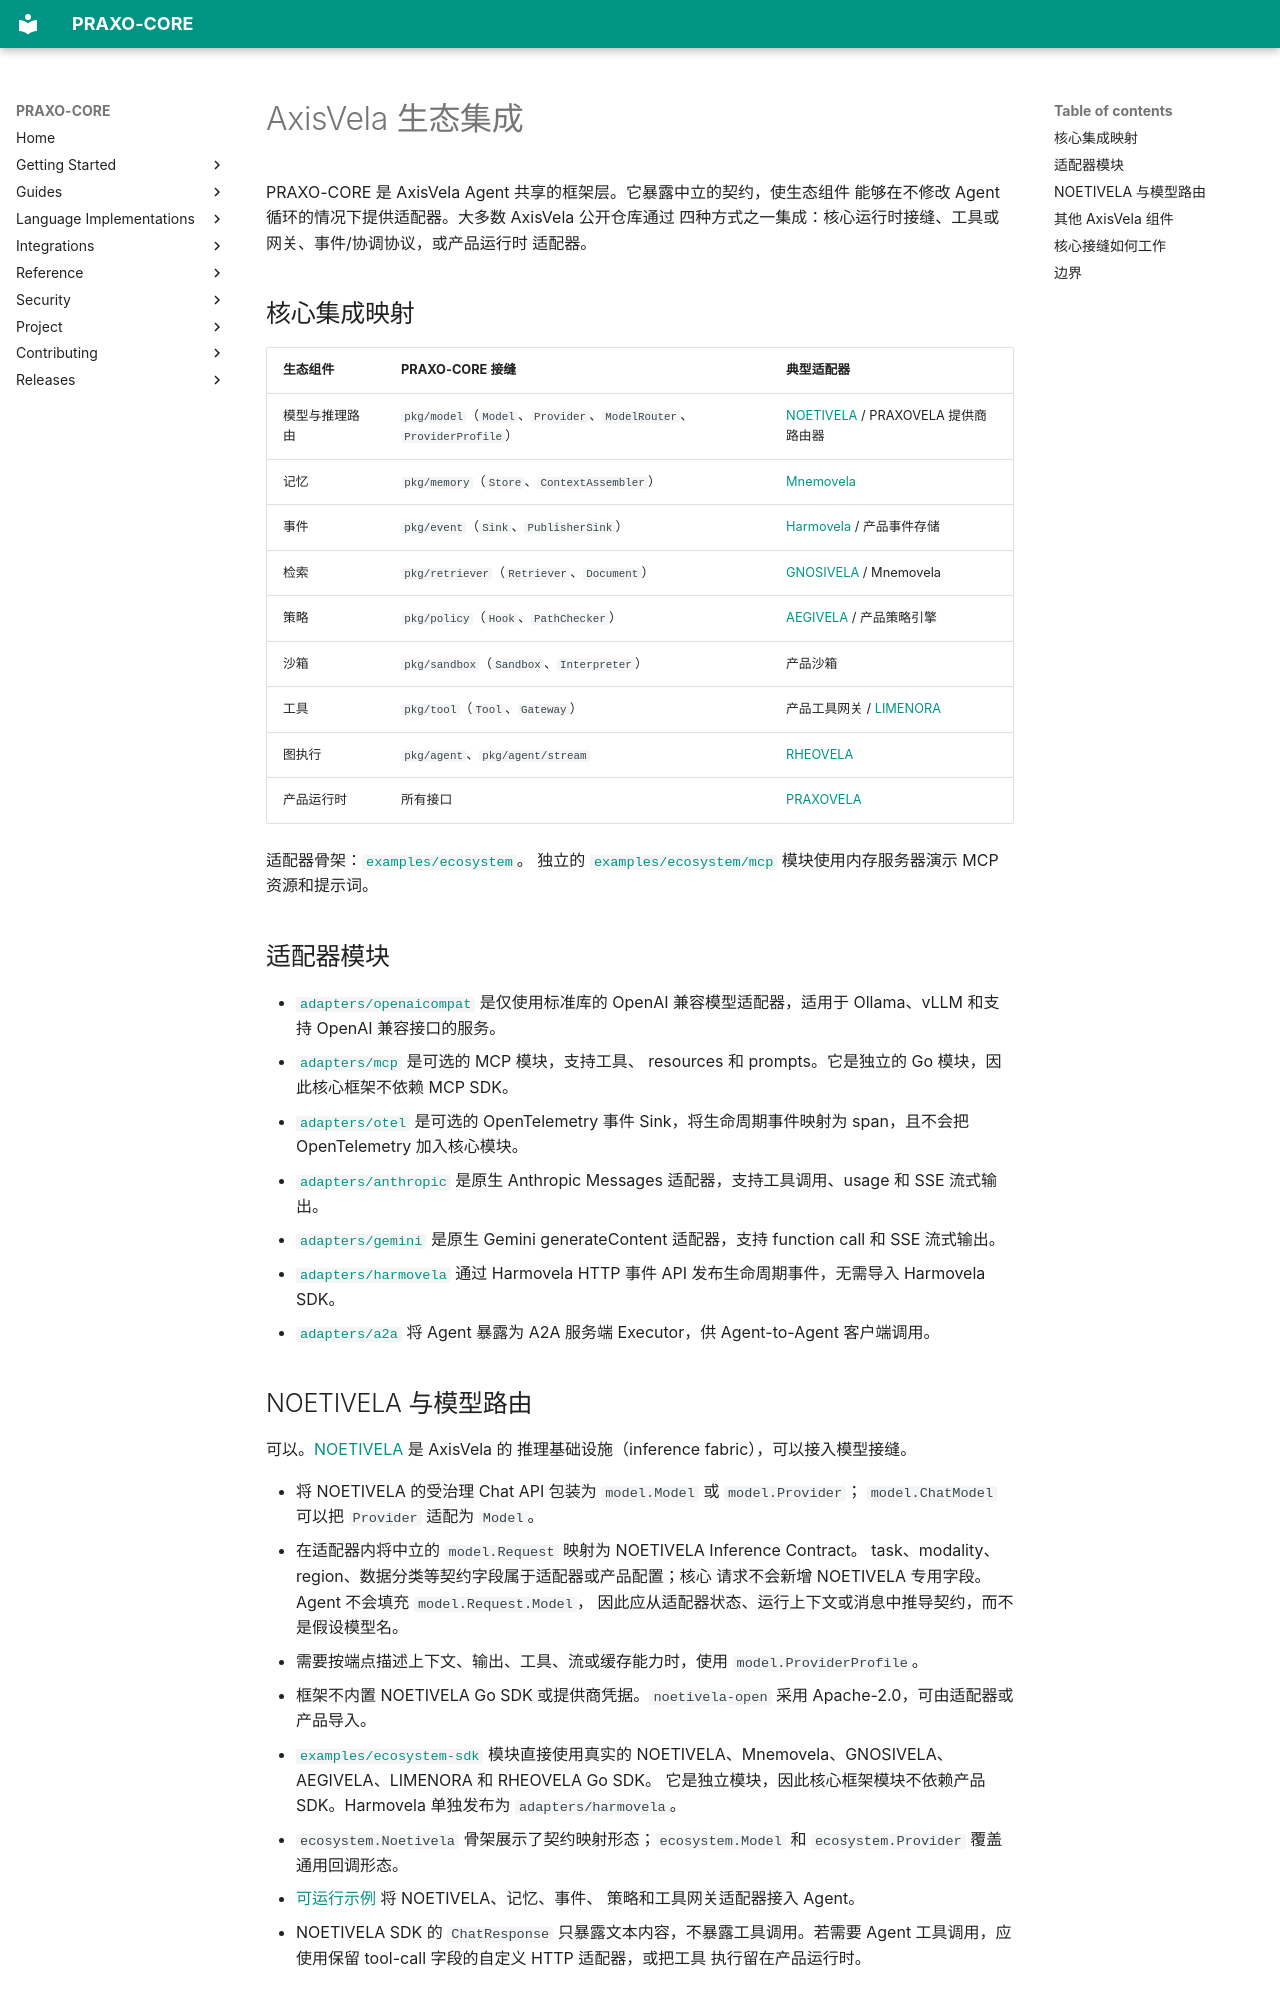

repository: axisvela/praxo-core · page: zh-CN/12-ecosystem/index.html · generator: mkdocs

# AxisVela 生态集成

PRAXO-CORE 是 AxisVela Agent 共享的框架层。它暴露中立的契约，使生态组件
能够在不修改 Agent 循环的情况下提供适配器。大多数 AxisVela 公开仓库通过
四种方式之一集成：核心运行时接缝、工具或网关、事件/协调协议，或产品运行时
适配器。

## 核心集成映射

| 生态组件 | PRAXO-CORE 接缝 | 典型适配器 |
| --- | --- | --- |
| 模型与推理路由 | `pkg/model`（`Model`、`Provider`、`ModelRouter`、`ProviderProfile`） | [NOETIVELA](https://github.com/axisvela/noetivela-open) / PRAXOVELA 提供商路由器 |
| 记忆 | `pkg/memory`（`Store`、`ContextAssembler`） | [Mnemovela](https://github.com/axisvela/mnemovela-open) |
| 事件 | `pkg/event`（`Sink`、`PublisherSink`） | [Harmovela](https://github.com/axisvela/harmovela) / 产品事件存储 |
| 检索 | `pkg/retriever`（`Retriever`、`Document`） | [GNOSIVELA](https://github.com/axisvela/gnosivela-open) / Mnemovela |
| 策略 | `pkg/policy`（`Hook`、`PathChecker`） | [AEGIVELA](https://github.com/axisvela/aegivela-open) / 产品策略引擎 |
| 沙箱 | `pkg/sandbox`（`Sandbox`、`Interpreter`） | 产品沙箱 |
| 工具 | `pkg/tool`（`Tool`、`Gateway`） | 产品工具网关 / [LIMENORA](https://github.com/axisvela/limenora-open) |
| 图执行 | `pkg/agent`、`pkg/agent/stream` | [RHEOVELA](https://github.com/axisvela/rheovela-open) |
| 产品运行时 | 所有接口 | [PRAXOVELA](https://github.com/axisvela/praxovela-open) |

适配器骨架：[`examples/ecosystem`](https://github.com/axisvela/praxo-core/tree/main/examples/ecosystem)。
独立的 [`examples/ecosystem/mcp`](https://github.com/axisvela/praxo-core/tree/main/examples/ecosystem/mcp)
模块使用内存服务器演示 MCP 资源和提示词。

## 适配器模块

- [`adapters/openaicompat`](https://github.com/axisvela/praxo-core/tree/main/adapters/openaicompat) 是仅使用标准库的
  OpenAI 兼容模型适配器，适用于 Ollama、vLLM 和支持 OpenAI 兼容接口的服务。
- [`adapters/mcp`](https://github.com/axisvela/praxo-core/tree/main/adapters/mcp) 是可选的 MCP 模块，支持工具、
  resources 和 prompts。它是独立的 Go 模块，因此核心框架不依赖 MCP SDK。
- [`adapters/otel`](https://github.com/axisvela/praxo-core/tree/main/adapters/otel) 是可选的 OpenTelemetry 事件
  Sink，将生命周期事件映射为 span，且不会把 OpenTelemetry 加入核心模块。
- [`adapters/anthropic`](https://github.com/axisvela/praxo-core/tree/main/adapters/anthropic) 是原生 Anthropic Messages
  适配器，支持工具调用、usage 和 SSE 流式输出。
- [`adapters/gemini`](https://github.com/axisvela/praxo-core/tree/main/adapters/gemini) 是原生 Gemini generateContent
  适配器，支持 function call 和 SSE 流式输出。
- [`adapters/harmovela`](https://github.com/axisvela/praxo-core/tree/main/adapters/harmovela) 通过 Harmovela HTTP
  事件 API 发布生命周期事件，无需导入 Harmovela SDK。
- [`adapters/a2a`](https://github.com/axisvela/praxo-core/tree/main/adapters/a2a) 将 Agent 暴露为 A2A 服务端
  Executor，供 Agent-to-Agent 客户端调用。
